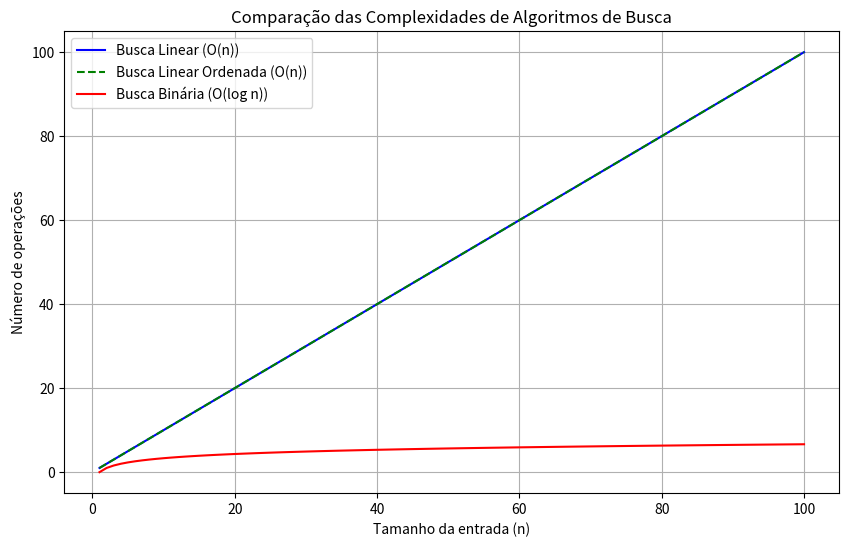

Reproduce this figure in Python.
import matplotlib.pyplot as plt
import numpy as np

# Tamanhos de entrada
n = np.linspace(1, 100, 100)

# Funções de tempo (Big O)
linear = n
binary = np.log2(n)

# Criando o gráfico
plt.figure(figsize=(10, 6))

# Plotando as funções
plt.plot(n, linear, label='Busca Linear (O(n))', color='blue')
plt.plot(n, linear, label='Busca Linear Ordenada (O(n))', color='green', linestyle='--')
plt.plot(n, binary, label='Busca Binária (O(log n))', color='red')

# Configurações do gráfico
plt.xlabel('Tamanho da entrada (n)')
plt.ylabel('Número de operações')
plt.title('Comparação das Complexidades de Algoritmos de Busca')
plt.legend()
plt.grid(True)

# Salvando o gráfico como imagem
plt.savefig('grafico.png')

# Exibindo o gráfico
plt.show()
